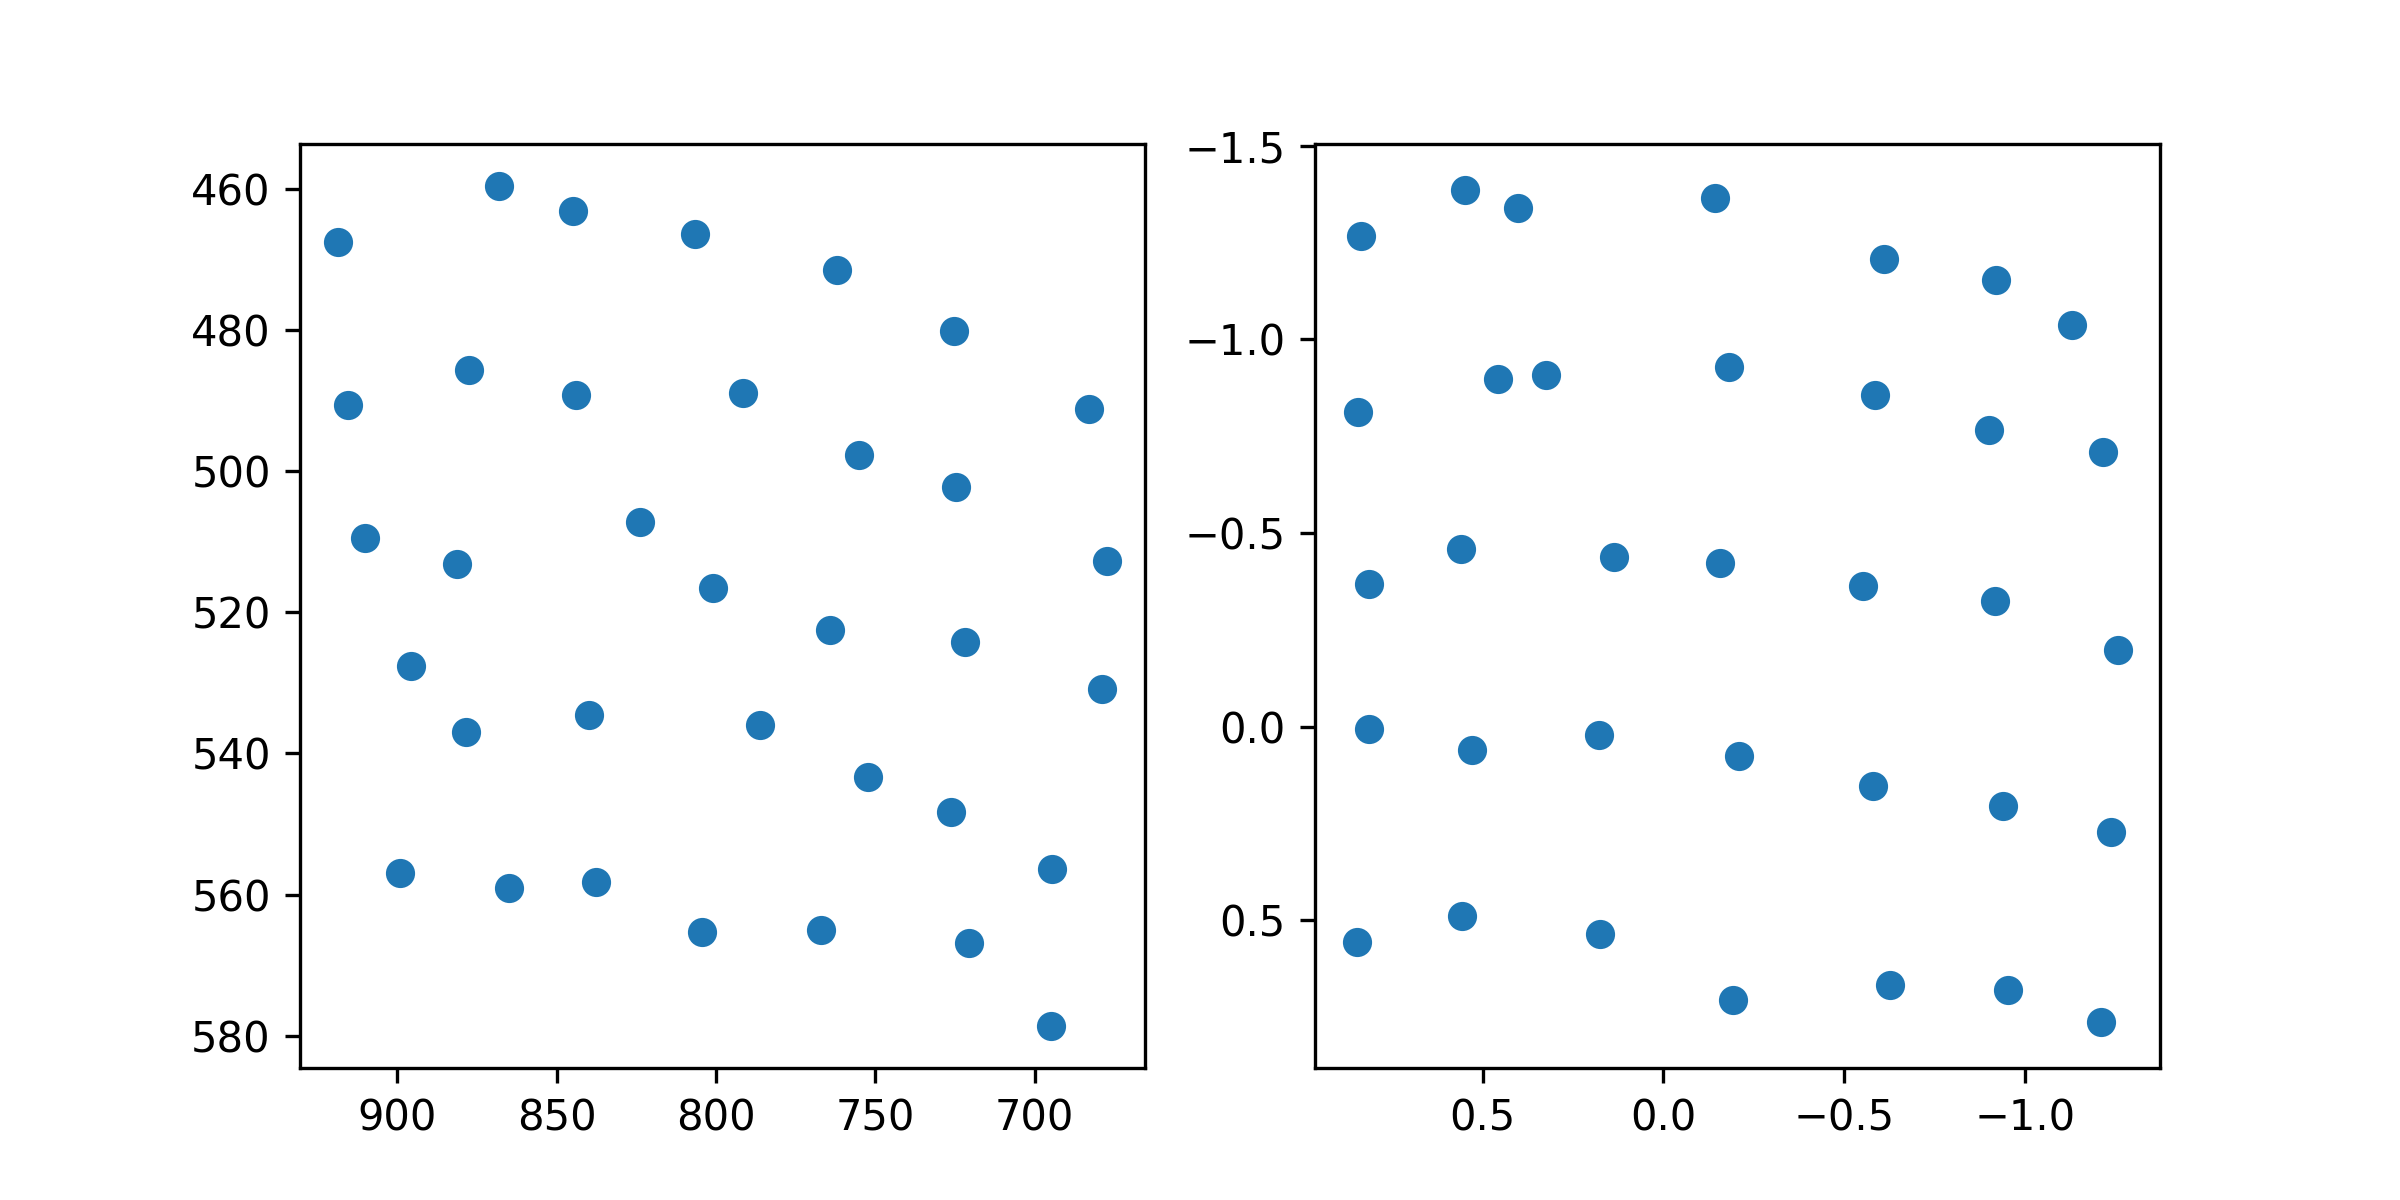

The file beside this chart, header and first rows:
target_x, target_y, pupil_x, pupil_y
100.0, 100.0, 0.8355, -1.266
386.0, 100.0, 0.5482, -1.386
672.0, 100.0, 0.4008, -1.338
958.0, 100.0, -0.144, -1.365
1244, 100.0, -0.6095, -1.208
1530, 100.0, -0.9198, -1.154
1816, 100.0, -1.132, -1.037
100.0, 320.0, 0.845, -0.8131
386.0, 320.0, 0.4573, -0.8987
672.0, 320.0, 0.3251, -0.9076
958.0, 320.0, -0.1823, -0.9273
1244, 320.0, -0.5859, -0.8554
1530, 320.0, -0.9011, -0.7652
1816, 320.0, -1.215, -0.7092
100.0, 540.0, 0.815, -0.3681
386.0, 540.0, 0.5608, -0.4579
672.0, 540.0, 0.1365, -0.4379
958.0, 540.0, -0.1565, -0.4227
1244, 540.0, -0.5533, -0.362
1530, 540.0, -0.9174, -0.3241
1816, 540.0, -1.257, -0.1965
100.0, 760.0, 0.8146, 0.006739
386.0, 760.0, 0.5296, 0.06149
672.0, 760.0, 0.1786, 0.02123
958.0, 760.0, -0.21, 0.07586
1244, 760.0, -0.5792, 0.1545
1530, 760.0, -0.9407, 0.2042
1816, 760.0, -1.239, 0.2729
100.0, 980.0, 0.848, 0.556
386.0, 980.0, 0.5571, 0.4897
672.0, 980.0, 0.1748, 0.5349
958.0, 980.0, -0.1922, 0.7052
1244, 980.0, -0.6268, 0.6663
1530, 980.0, -0.9549, 0.6802
1816, 980.0, -1.212, 0.7635
